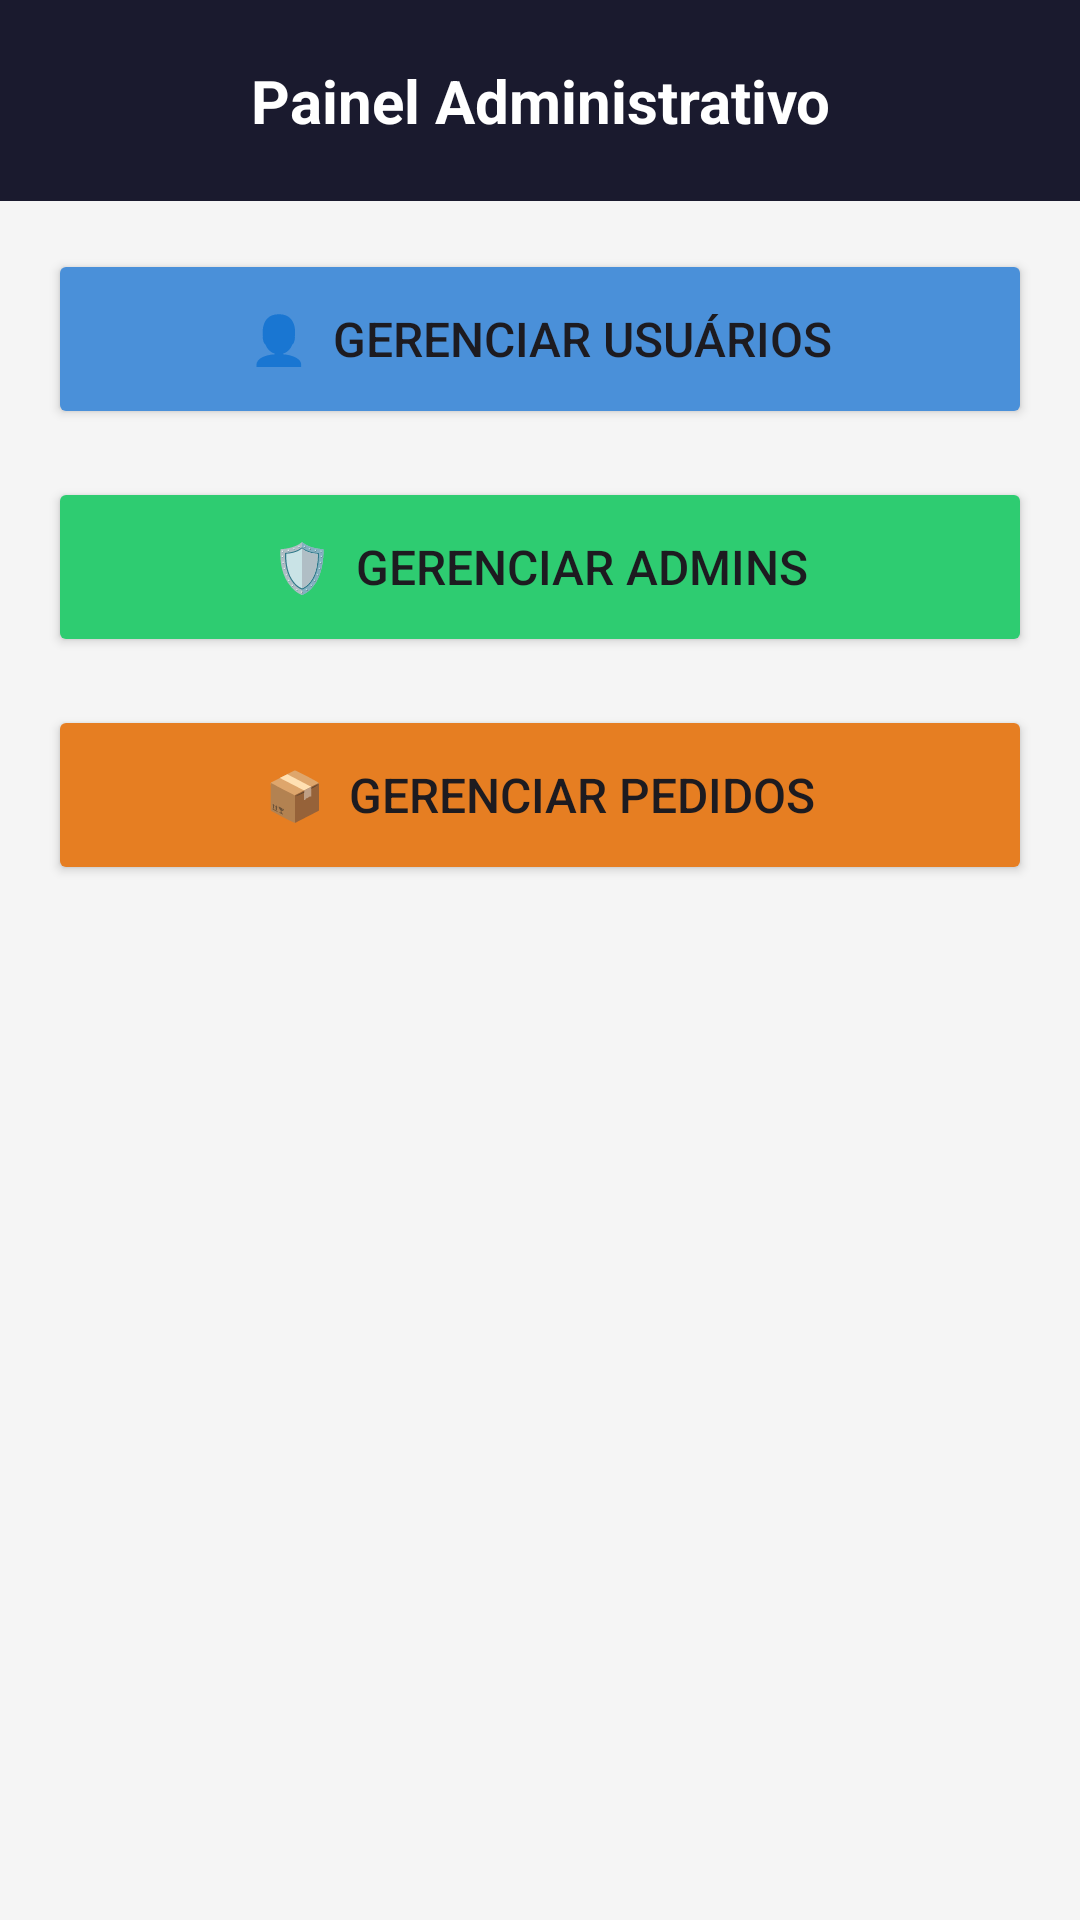

Here is an Android app screen rendered from its layout file. Give the layout XML and the strings, colors and styles it references.
<!-- AndroidManifest.xml: application theme Theme.Lavanderiairaque -->
<!-- res/layout/activity_painel_admin.xml -->
<?xml version="1.0" encoding="utf-8"?>
<androidx.constraintlayout.widget.ConstraintLayout xmlns:android="http://schemas.android.com/apk/res/android"
    xmlns:app="http://schemas.android.com/apk/res-auto"
    android:layout_width="match_parent" android:layout_height="match_parent" android:background="#F5F5F5">
    <TextView android:id="@+id/tvTituloPainel" android:layout_width="0dp" android:layout_height="wrap_content"
        android:background="#1A1A2E" android:text="Painel Administrativo" android:textColor="#FFFFFF"
        android:textSize="20sp" android:textStyle="bold" android:gravity="center" android:padding="20dp"
        app:layout_constraintTop_toTopOf="parent" app:layout_constraintStart_toStartOf="parent" app:layout_constraintEnd_toEndOf="parent"/>
    <Button android:id="@+id/btnGerenciarUsuarios" android:layout_width="0dp" android:layout_height="60dp"
        android:layout_margin="16dp" android:text="👤  Gerenciar Usuários" android:textSize="16sp"
        android:backgroundTint="#4A90D9"
        app:layout_constraintTop_toBottomOf="@+id/tvTituloPainel" app:layout_constraintStart_toStartOf="parent" app:layout_constraintEnd_toEndOf="parent"/>
    <Button android:id="@+id/btnGerenciarAdmins" android:layout_width="0dp" android:layout_height="60dp"
        android:layout_margin="16dp" android:text="🛡️  Gerenciar Admins" android:textSize="16sp"
        android:backgroundTint="#2ECC71"
        app:layout_constraintTop_toBottomOf="@+id/btnGerenciarUsuarios" app:layout_constraintStart_toStartOf="parent" app:layout_constraintEnd_toEndOf="parent"/>
    <Button android:id="@+id/btnGerenciarPedidos" android:layout_width="0dp" android:layout_height="60dp"
        android:layout_margin="16dp" android:text="📦  Gerenciar Pedidos" android:textSize="16sp"
        android:backgroundTint="#E67E22"
        app:layout_constraintTop_toBottomOf="@+id/btnGerenciarAdmins" app:layout_constraintStart_toStartOf="parent" app:layout_constraintEnd_toEndOf="parent"/>
</androidx.constraintlayout.widget.ConstraintLayout>
<!-- resources referenced by this layout -->
<resources>
  <style name="Theme.Lavanderiairaque" parent="Base.Theme.Lavanderiairaque" />
  <style name="Base.Theme.Lavanderiairaque" parent="Theme.Material3.DayNight.NoActionBar">
          
          
      </style>
</resources>
